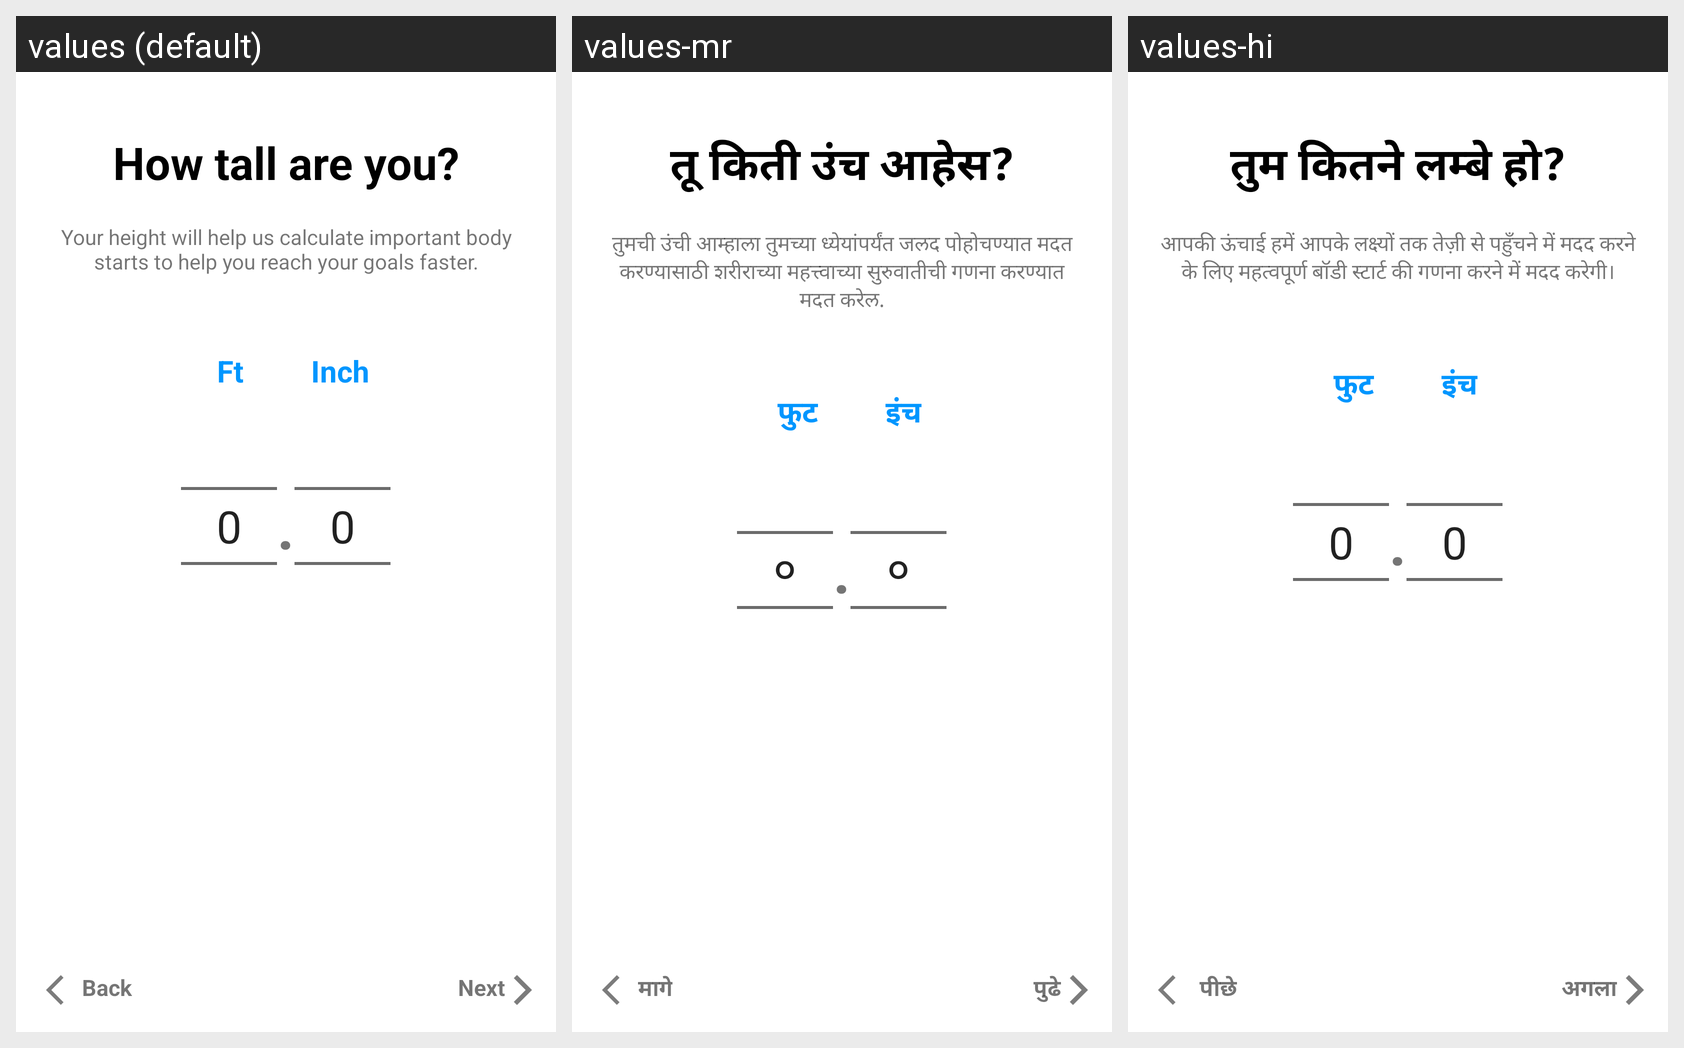

Strings drawn on this Android screen and how each of the app's shown locales translates them:
Android screen res/layout/activity_five.xml rendered under 3 locales, left to right: values (default), values-mr, values-hi. Device: Nexus 5 (rendered at 1080×1920; each locale shown at half size, 540×960, under a caption strip naming it); theme Theme.HealthifyApp.
Strings drawn on this screen, with the default value and each locale's value (text and hints the layout hard-codes, and strings that could not be matched under every locale, appear in the picture but are not listed):

title5Frag
  values: How tall are you?
  values-mr: तू किती उंच आहेस?
  values-hi: तुम कितने लम्बे हो?

title5
  values: Your height will help us calculate important body starts to help you reach your goals faster.
  values-mr: तुमची उंची आम्हाला तुमच्या ध्येयांपर्यंत जलद पोहोचण्यात मदत करण्यासाठी शरीराच्या महत्त्वाच्या सुरुवातीची गणना करण्यात मदत करेल.
  values-hi: आपकी ऊंचाई हमें आपके लक्ष्यों तक तेज़ी से पहुँचने में मदद करने के लिए महत्वपूर्ण बॉडी स्टार्ट की गणना करने में मदद करेगी।

ft
  values: Ft
  values-mr: फुट
  values-hi: फुट

inch
  values: Inch
  values-mr: इंच
  values-hi: इंच

dots
  values: .
  values-mr: .  [not translated; the default value is used]
  values-hi: .  [not translated; the default value is used]

back
  values: Back
  values-mr: मागे
  values-hi:  पीछे

next
  values: Next
  values-mr:  पुढे
  values-hi: अगला
